Dataset: classification_labels (GitHub, AgiGames/MetalSurface). Classes: bronze, copper, disturb, iron, silver, uncertain.

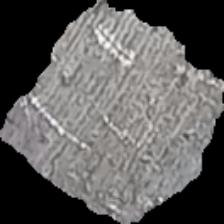
Label: silver

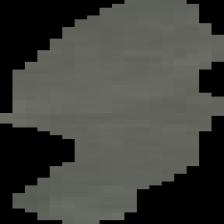
Label: uncertain

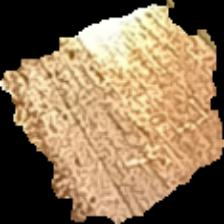
Label: copper

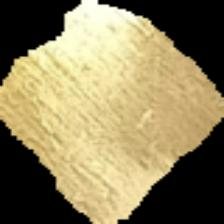
Label: bronze

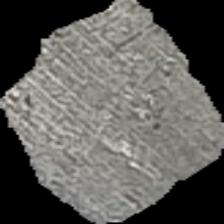
Label: silver

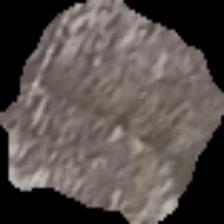
Label: iron
